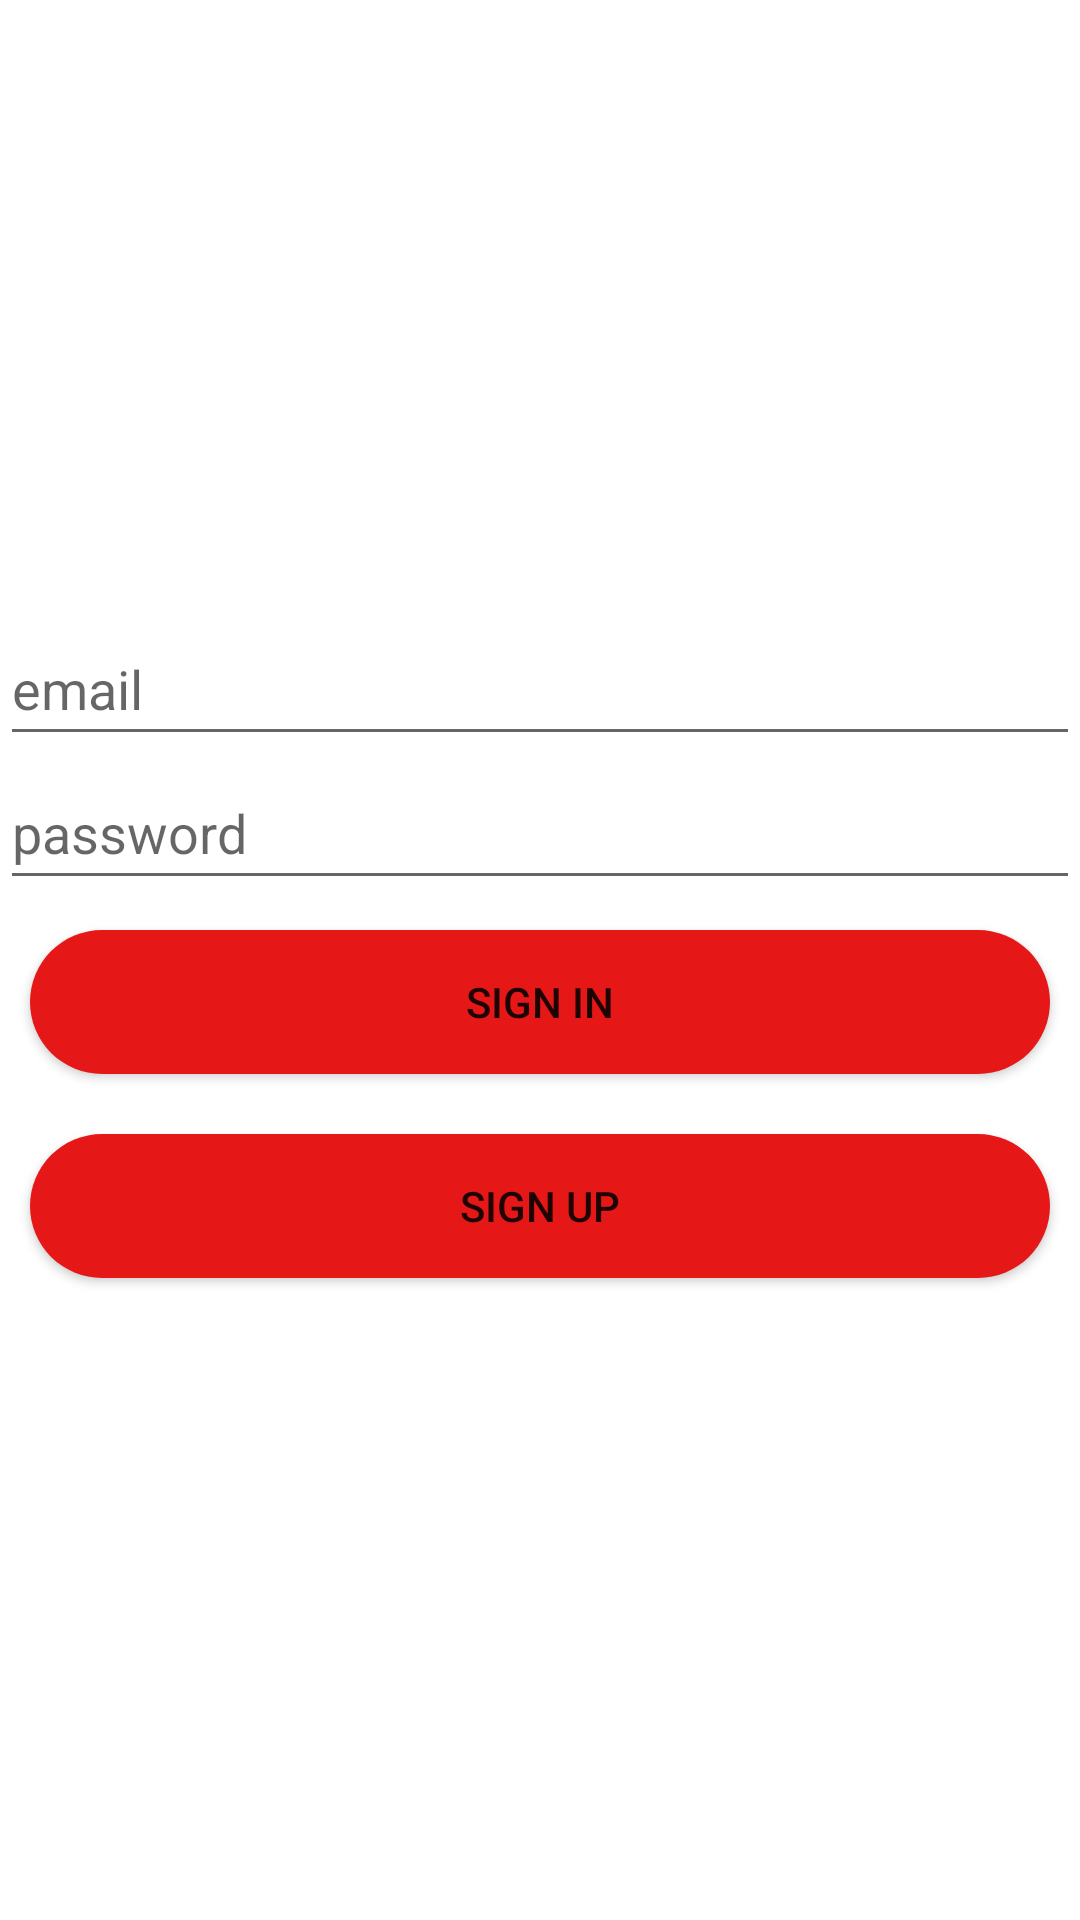

This screen was rendered from an Android layout file. Write that file and the resources it references.
<!-- AndroidManifest.xml: application theme Theme.Meet_project2 -->
<!-- res/layout/activity_main.xml -->
<?xml version="1.0" encoding="utf-8"?>
<LinearLayout xmlns:android="http://schemas.android.com/apk/res/android"
    xmlns:app="http://schemas.android.com/apk/res-auto"
    xmlns:tools="http://schemas.android.com/tools"
    android:layout_width="match_parent"
    android:layout_height="match_parent"
    tools:context=".Signed_in"
    android:orientation="vertical"
    android:gravity="center">

    <EditText
        android:id="@+id/editText_email"
        android:layout_width="match_parent"
        android:layout_height="wrap_content"
        android:hint="@string/email"
        android:inputType="textEmailAddress"
        android:minHeight="48dp"
        tools:layout_editor_absoluteX="0dp"
        tools:layout_editor_absoluteY="32dp" />

    <EditText
        android:id="@+id/editText_password"
        android:layout_width="match_parent"
        android:layout_height="wrap_content"
        android:hint="@string/password"
        android:inputType="textPassword"
        android:minHeight="48dp"
        tools:layout_editor_absoluteX="16dp"
        tools:layout_editor_absoluteY="101dp" />

    <Button
        android:id="@+id/button_signin"
        android:layout_margin="10dp"
        android:layout_width="match_parent"
        android:layout_height="wrap_content"
        android:background="@drawable/button_signin"

        android:text="sign in"
        tools:layout_editor_absoluteX="116dp"
        tools:layout_editor_absoluteY="195dp" />

    <Button
        android:id="@+id/button_signup"
        android:layout_margin="10dp"
        android:layout_width="match_parent"
        android:layout_height="wrap_content"
        android:background="@drawable/button_signin"

        android:text="sign up"
        tools:layout_editor_absoluteX="16dp"
        tools:layout_editor_absoluteY="195dp" />


</LinearLayout>
<!-- resources referenced by this layout -->
<resources>
  <!-- drawable button_signin (drawable) -->
  <?xml version="1.0" encoding="utf-8"?>
  <shape xmlns:android="http://schemas.android.com/apk/res/android">
      <corners android:radius="30dp" />
      <solid android:color="#E61717" />
  </shape>
  <string name="email">email</string>
  <string name="password">password</string>
  <style name="Theme.Meet_project2" parent="Theme.MaterialComponents.DayNight.DarkActionBar">
          
          <item name="colorPrimary">@color/purple_500</item>
          <item name="colorPrimaryVariant">@color/purple_700</item>
          <item name="colorOnPrimary">@color/white</item>
          
          <item name="colorSecondary">@color/teal_200</item>
          <item name="colorSecondaryVariant">@color/teal_700</item>
          <item name="colorOnSecondary">@color/black</item>
          
          <item name="android:statusBarColor" tools:targetApi="l">?attr/colorPrimaryVariant</item>
          
      </style>
  <!-- not gathered from this repository: default colours our renderer supplied (Android Studio template values) -->
  <color name="purple_500">#FF6200EE</color>
  <color name="purple_700">#FF3700B3</color>
  <color name="teal_200">#FF03DAC5</color>
  <color name="teal_700">#FF018786</color>
  <color name="black">#FF000000</color>
  <color name="white">#FFFFFFFF</color>
</resources>
